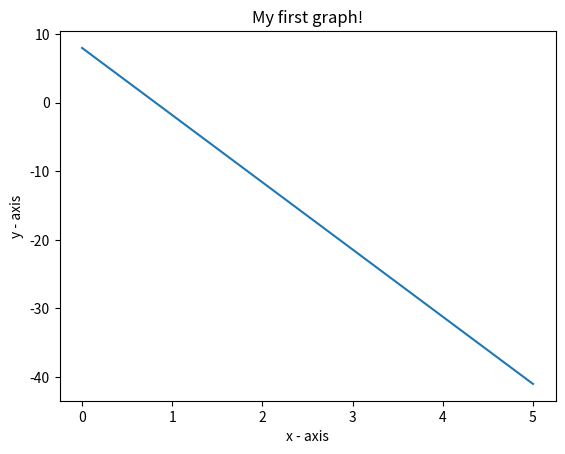

Write the Python code that produced this figure.
import matplotlib.pyplot as plt

g = -9.8
u = 8
dt = 0.05
t = 0
a = g
v = u
d = 0
T = [t]
V = [v]
for counter in range(100):
    t += dt
    v += a * dt
    d += v * dt
    T.append(t)
    V.append(v)
    print(t, v, d)

plt.plot(T, V)

# naming the x axis
plt.xlabel('x - axis')
# naming the y axis
plt.ylabel('y - axis')

# giving a title to my graph
plt.title('My first graph!')

# function to show the plot
plt.show()
